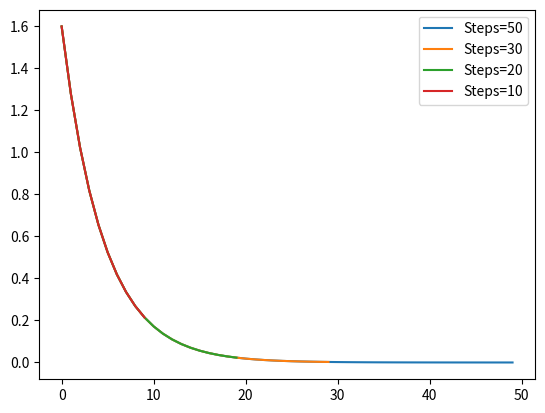

Python code for this plot:
#Gradient Descent illustration with learning rate and number of steps

import numpy as np
import matplotlib.pyplot as plt

def loss_fn(x,x_pred):
    return  np.sum( ( x - x_pred ) ** 2 ) / np.size( x )

def dummy_fn(x):
    expr=x**2
    gradient=2*x

    return gradient 

def sim_fn(nsteps=1,alpha=0.1):
    weight_init=2
    weight_change=[]

    for _ in range(nsteps):
        weight_init=weight_init-alpha*(dummy_fn(weight_init))
        weight_change.append(weight_init)

    return weight_change

def plot_vs_nsteps():

    nsteps=[50,30,20,10]
    
    for nstep in nsteps:
        weights= sim_fn(nsteps=nstep)
        plt.plot(weights,label=f'Steps={nstep}')
        plt.legend()
    
    plt.show()

def plot_vs_alpha():

    alpha_vals=[0.005,0.05,0.1,0.5,0.9]

    for alpha in alpha_vals:
        weights = sim_fn(nsteps=50,alpha=alpha)
        plt.plot(weights,label=f'Alpha={alpha}')
        plt.legend()

    plt.show()

plot_vs_nsteps()
